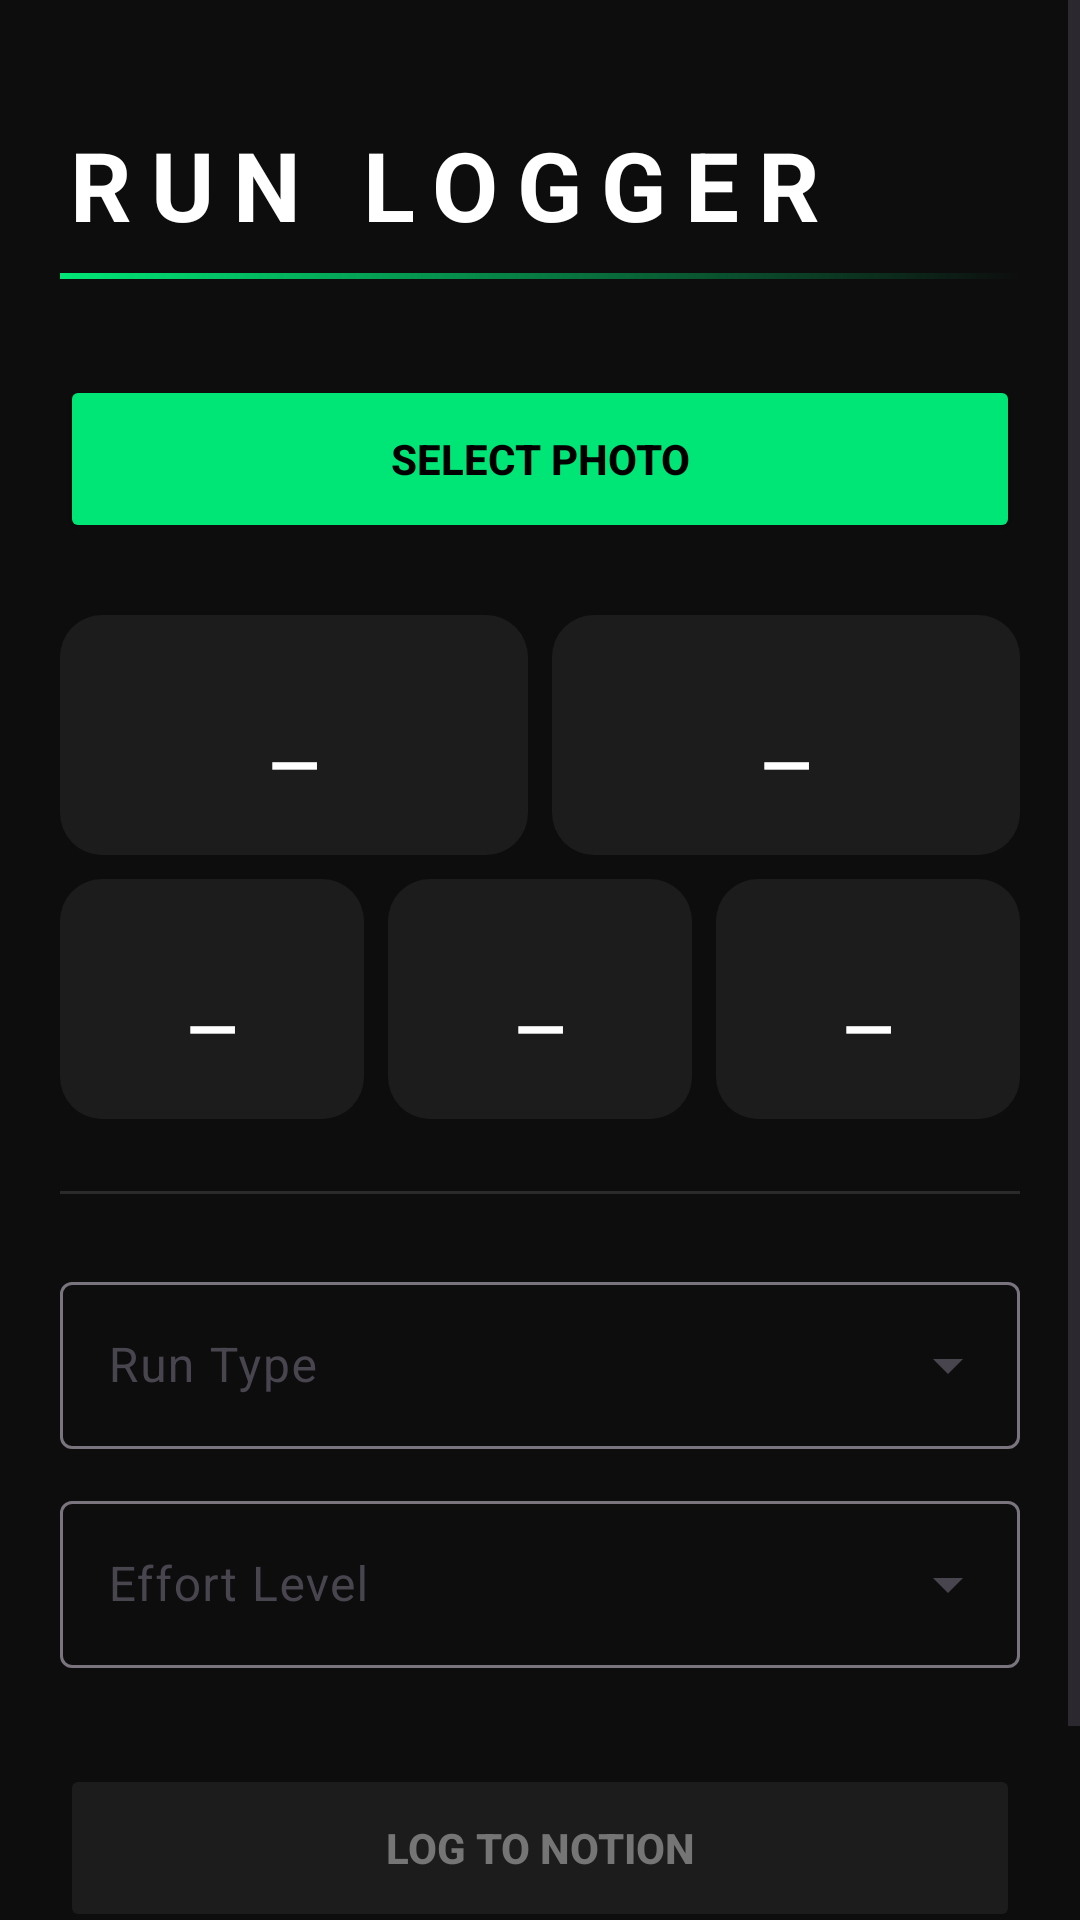

This screen was rendered from an Android layout file. Write that file and the resources it references.
<!-- AndroidManifest.xml: application theme Theme.RunLogger -->
<!-- res/layout/activity_main.xml -->
<?xml version="1.0" encoding="utf-8"?>
<ScrollView xmlns:android="http://schemas.android.com/apk/res/android"
    xmlns:app="http://schemas.android.com/apk/res-auto"
    xmlns:tools="http://schemas.android.com/tools"
    android:layout_width="match_parent"
    android:layout_height="match_parent"
    android:background="@color/background_dark"
    android:fillViewport="true">

    <androidx.constraintlayout.widget.ConstraintLayout
        android:layout_width="match_parent"
        android:layout_height="wrap_content"
        android:padding="20dp"
        android:clickable="true"
        android:focusable="true"
        android:focusableInTouchMode="true">

        <TextView
            android:id="@+id/my_title"
            android:layout_width="wrap_content"
            android:layout_height="wrap_content"
            android:text="@string/title_run_logger"
            android:textColor="@android:color/white"
            android:textSize="32sp"
            android:textStyle="bold"
            android:letterSpacing="0.2"
            app:layout_constraintTop_toTopOf="parent"
            app:layout_constraintStart_toStartOf="parent"
            android:layout_marginTop="20dp" />

        <View
            android:id="@+id/title_underline"
            android:layout_width="0dp"
            android:layout_height="2dp"
            android:background="@drawable/title_gradient"
            android:layout_marginTop="8dp"
            app:layout_constraintTop_toBottomOf="@id/my_title"
            app:layout_constraintStart_toStartOf="parent"
            app:layout_constraintEnd_toEndOf="parent" />

        <Button
            android:id="@+id/upload_button"
            android:layout_width="0dp"
            android:layout_height="56dp"
            android:text="@string/btn_select_photo"
            android:backgroundTint="@color/accent_green"
            android:textColor="@android:color/black"
            android:textStyle="bold"
            android:layout_marginTop="32dp"
            app:layout_constraintTop_toBottomOf="@id/title_underline"
            app:layout_constraintStart_toStartOf="parent"
            app:layout_constraintEnd_toEndOf="parent" />

        <LinearLayout
            android:id="@+id/row_1"
            android:layout_width="0dp"
            android:layout_height="wrap_content"
            android:orientation="horizontal"
            android:layout_marginTop="24dp"
            android:baselineAligned="false"
            app:layout_constraintTop_toBottomOf="@id/upload_button"
            app:layout_constraintStart_toStartOf="parent"
            app:layout_constraintEnd_toEndOf="parent">

            <include
                android:id="@+id/tile_distance"
                layout="@layout/view_stat_tile"
                android:layout_width="0dp"
                android:layout_height="wrap_content"
                android:layout_weight="1" />

            <Space
                android:layout_width="8dp"
                android:layout_height="match_parent" />

            <include
                android:id="@+id/tile_time"
                layout="@layout/view_stat_tile"
                android:layout_width="0dp"
                android:layout_height="wrap_content"
                android:layout_weight="1" />
        </LinearLayout>

        <LinearLayout
            android:id="@+id/row_2"
            android:layout_width="0dp"
            android:layout_height="wrap_content"
            android:orientation="horizontal"
            android:layout_marginTop="8dp"
            android:baselineAligned="false"
            app:layout_constraintTop_toBottomOf="@id/row_1"
            app:layout_constraintStart_toStartOf="parent"
            app:layout_constraintEnd_toEndOf="parent">

            <include
                android:id="@+id/tile_pace"
                layout="@layout/view_stat_tile"
                android:layout_width="0dp"
                android:layout_height="wrap_content"
                android:layout_weight="1" />

            <Space
                android:layout_width="8dp"
                android:layout_height="match_parent" />

            <include
                android:id="@+id/tile_speed"
                layout="@layout/view_stat_tile"
                android:layout_width="0dp"
                android:layout_height="wrap_content"
                android:layout_weight="1" />

            <Space
                android:layout_width="8dp"
                android:layout_height="match_parent" />

            <include
                android:id="@+id/tile_calories"
                layout="@layout/view_stat_tile"
                android:layout_width="0dp"
                android:layout_height="wrap_content"
                android:layout_weight="1" />
        </LinearLayout>

        <View
            android:id="@+id/divider"
            android:layout_width="0dp"
            android:layout_height="1dp"
            android:background="@color/divider_color"
            android:layout_marginTop="24dp"
            app:layout_constraintTop_toBottomOf="@id/row_2"
            app:layout_constraintStart_toStartOf="parent"
            app:layout_constraintEnd_toEndOf="parent" />

        <com.google.android.material.textfield.TextInputLayout
            android:id="@+id/layout_run_type"
            style="@style/Widget.Material3.TextInputLayout.OutlinedBox.ExposedDropdownMenu"
            android:layout_width="0dp"
            android:layout_height="wrap_content"
            android:layout_marginTop="24dp"
            android:hint="@string/label_run_type"
            app:layout_constraintTop_toBottomOf="@id/divider"
            app:layout_constraintStart_toStartOf="parent"
            app:layout_constraintEnd_toEndOf="parent">

            <AutoCompleteTextView
                android:id="@+id/dropdown_run_type"
                android:layout_width="match_parent"
                android:layout_height="wrap_content"
                android:contentDescription="@string/label_run_type"
                android:inputType="none"
                android:textColor="@android:color/white"
                app:dropDownBackgroundTint="@color/surface_card"
                tools:ignore="EditableContentDesc" />
        </com.google.android.material.textfield.TextInputLayout>

        <com.google.android.material.textfield.TextInputLayout
            android:id="@+id/layout_effort"
            style="@style/Widget.Material3.TextInputLayout.OutlinedBox.ExposedDropdownMenu"
            android:layout_width="0dp"
            android:layout_height="wrap_content"
            android:layout_marginTop="12dp"
            android:hint="@string/label_effort_level"
            app:layout_constraintTop_toBottomOf="@id/layout_run_type"
            app:layout_constraintStart_toStartOf="parent"
            app:layout_constraintEnd_toEndOf="parent">

            <AutoCompleteTextView
                android:id="@+id/dropdown_effort"
                android:layout_width="match_parent"
                android:layout_height="wrap_content"
                android:contentDescription="@string/label_effort_level"
                android:inputType="none"
                android:textColor="@android:color/white"
                app:dropDownBackgroundTint="@color/surface_card"
                tools:ignore="EditableContentDesc" />
        </com.google.android.material.textfield.TextInputLayout>

        <Button
            android:id="@+id/log_button"
            android:layout_width="0dp"
            android:layout_height="56dp"
            android:text="@string/btn_log_to_notion"
            android:backgroundTint="@color/surface_card"
            android:textColor="@color/text_secondary"
            android:textStyle="bold"
            android:layout_marginTop="32dp"
            app:layout_constraintTop_toBottomOf="@id/layout_effort"
            app:layout_constraintStart_toStartOf="parent"
            app:layout_constraintEnd_toEndOf="parent"
            android:enabled = "false" />

        <TextView
            android:id="@+id/feedback"
            android:layout_width="wrap_content"
            android:layout_height="wrap_content"
            android:text="@string/status_ready"
            android:textColor="@color/text_secondary"
            android:layout_marginTop="16dp"
            app:layout_constraintTop_toBottomOf="@id/log_button"
            app:layout_constraintStart_toStartOf="parent"
            app:layout_constraintEnd_toEndOf="parent" />

        <TextView
            android:id="@+id/version"
            android:layout_width="wrap_content"
            android:layout_height="wrap_content"
            android:text="VERSION 1.2.2ㅤ|ㅤ© BALD INC."
            android:textColor="@color/text_secondary"
            android:textSize="8.5sp"
            app:layout_constraintBottom_toBottomOf="parent"
            app:layout_constraintEnd_toEndOf="parent"
            app:layout_constraintHorizontal_bias="0.501"
            app:layout_constraintStart_toStartOf="parent"
            app:layout_constraintTop_toBottomOf="@+id/feedback"
            app:layout_constraintVertical_bias="0.972" />

    </androidx.constraintlayout.widget.ConstraintLayout>
</ScrollView>
<!-- res/layout/view_stat_tile.xml (included above) -->
<?xml version="1.0" encoding="utf-8"?>
<LinearLayout xmlns:android="http://schemas.android.com/apk/res/android"
    android:layout_width="match_parent"
    android:layout_height="match_parent"
    android:background="@drawable/tile_background"
    android:orientation="vertical"
    android:padding="16dp"
    android:gravity="center">

    <TextView
        android:id="@+id/tile_label"
        android:layout_width="wrap_content"
        android:layout_height="wrap_content"
        android:textColor="@color/text_secondary"
        android:textSize="11sp"
        android:textAllCaps="true"
        android:textStyle="bold"
        android:letterSpacing="0.1" />

    <TextView
        android:id="@+id/tile_value"
        android:layout_width="wrap_content"
        android:layout_height="wrap_content"
        android:text="@string/default_stat_value"
        android:textColor="@android:color/white"
        android:textSize="22sp"
        android:textStyle="bold"
        android:layout_marginTop="4dp" />
</LinearLayout>
<!-- resources referenced by this layout -->
<resources>
  <color name="accent_green">#00E676</color>
  <color name="background_dark">#0D0D0D</color>
  <color name="divider_color">#2A2A2A</color>
  <color name="surface_card">#1C1C1C</color>
  <color name="text_secondary">#757575</color>
  <!-- drawable tile_background (drawable) -->
  <?xml version="1.0" encoding="utf-8"?>
  <shape xmlns:android="http://schemas.android.com/apk/res/android">
      <solid android:color="#1C1C1C" />
      <corners android:radius="14dp" />
  </shape>
  <!-- drawable title_gradient (drawable) -->
  <?xml version="1.0" encoding="utf-8"?>
  <shape xmlns:android="http://schemas.android.com/apk/res/android"
      android:shape="rectangle">
      <gradient
          android:startColor="@color/accent_green"
          android:endColor="#00000000"
          android:angle="0" />
  </shape>
  <string name="btn_log_to_notion">LOG TO NOTION</string>
  <string name="btn_select_photo">SELECT PHOTO</string>
  <string name="default_stat_value">—</string>
  <string name="label_effort_level">Effort Level</string>
  <string name="label_run_type">Run Type</string>
  <string name="status_ready">Ready to log</string>
  <string name="title_run_logger">RUN LOGGER</string>
  <style name="Theme.RunLogger" parent="Base.Theme.RunLogger" />
  <style name="Base.Theme.RunLogger" parent="Theme.Material3.DayNight.NoActionBar">
          
          
          <item name="colorPrimary">@color/accent_green</item>
      </style>
</resources>
